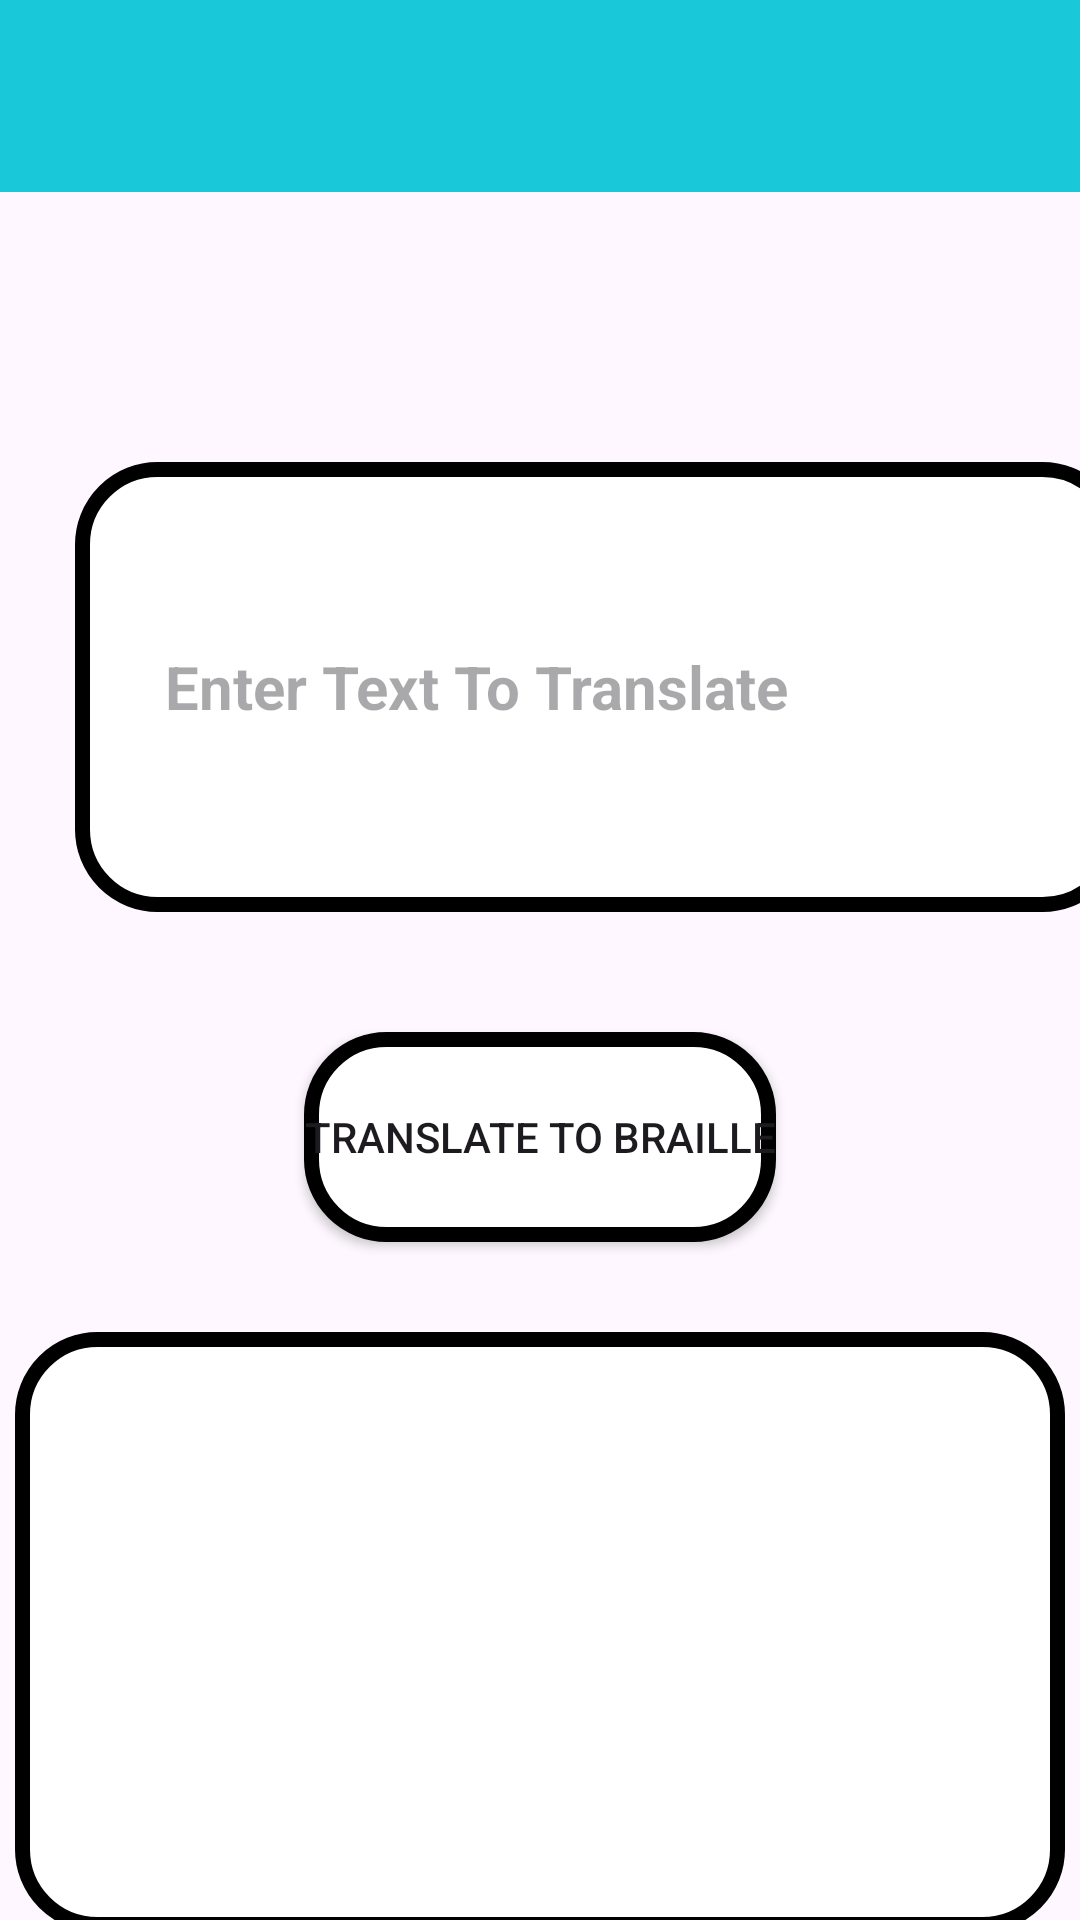

Here is an Android app screen rendered from its layout file. Give the layout XML and the strings, colors and styles it references.
<!-- AndroidManifest.xml: application theme Theme.EBraille -->
<!-- res/layout/activity_translation.xml -->
<?xml version="1.0" encoding="utf-8"?>
<LinearLayout xmlns:android="http://schemas.android.com/apk/res/android"
    xmlns:app="http://schemas.android.com/apk/res-auto"
    xmlns:tools="http://schemas.android.com/tools"
    android:layout_width="match_parent"
    android:layout_height="match_parent"
    android:orientation="vertical"
    tools:context=".Translation">

    <include layout="@layout/toolbar_layout"/>

    <EditText
        android:id="@+id/inputText"
        android:layout_width="350dp"
        android:layout_height="150dp"
        android:layout_marginStart="25dp"
        android:layout_marginTop="90dp"
        android:layout_marginEnd="10dp"
        android:background="@drawable/dialog_window_background"
        android:hint="Enter Text To Translate"
        android:padding="30dp"
        android:paddingTop="40dp"
        android:textSize="20dp"
        android:textStyle="bold" />

    <Button
        android:id="@+id/translateButton"
        android:layout_width="wrap_content"
        android:layout_height="70dp"
        android:layout_gravity="center_horizontal"
        android:layout_marginTop="40dp"
        android:background="@drawable/dialog_window_background"
        android:text="Translate to Braille" />

    <TextView
        android:id="@+id/outputText"
        android:layout_width="350dp"
        android:layout_height="200dp"
        android:scrollbars="vertical"
        android:layout_gravity="center_horizontal"
        android:layout_marginStart="5dp"
        android:layout_marginTop="30dp"
        android:layout_marginEnd="5dp"
        android:background="@drawable/dialog_window_background"
        android:gravity="start"
        android:padding="10dp"
        android:textAlignment="textStart"
        android:textColor="@color/black"
        android:maxLines="500"
        android:textSize="30dp"
        android:textStyle="bold" />
</LinearLayout>
<!-- res/layout/toolbar_layout.xml (included above) -->
<?xml version="1.0" encoding="utf-8"?>
<com.google.android.material.appbar.AppBarLayout xmlns:android="http://schemas.android.com/apk/res/android"
    android:layout_width="match_parent"
    android:layout_height="wrap_content"
    xmlns:app="http://schemas.android.com/apk/res-auto">

    <androidx.appcompat.widget.Toolbar
        android:id="@+id/toolBar"
        android:layout_width="match_parent"
        android:layout_height="wrap_content"
        android:background="@color/colorPrimary" />

</com.google.android.material.appbar.AppBarLayout>
<!-- resources referenced by this layout -->
<resources>
  <color name="black">#FF000000</color>
  <color name="colorPrimary">#19C9DA</color>
  <!-- drawable dialog_window_background (drawable) -->
  <?xml version="1.0" encoding="utf-8"?>
  <selector xmlns:android="http://schemas.android.com/apk/res/android">
      <item>
          <shape android:shape="rectangle">
              <stroke android:width="5dp"/>
              <corners android:radius="25dp"/>
              <solid android:color="@color/design_default_color_background"/>
          </shape>
      </item>
  </selector>
  <style name="Theme.EBraille" parent="Base.Theme.EBraille" />
  <style name="Base.Theme.EBraille" parent="Theme.Material3.Light.NoActionBar">
          
          
          <item name="colorPrimary">@color/colorPrimary</item>
          <item name="colorPrimaryDark">@color/colorPrimaryDark</item>
          <item name="colorAccent">@color/colorAccent</item>
      </style>
  <color name="colorPrimaryDark">#138D98</color>
  <color name="colorAccent">#24E8FA</color>
</resources>
